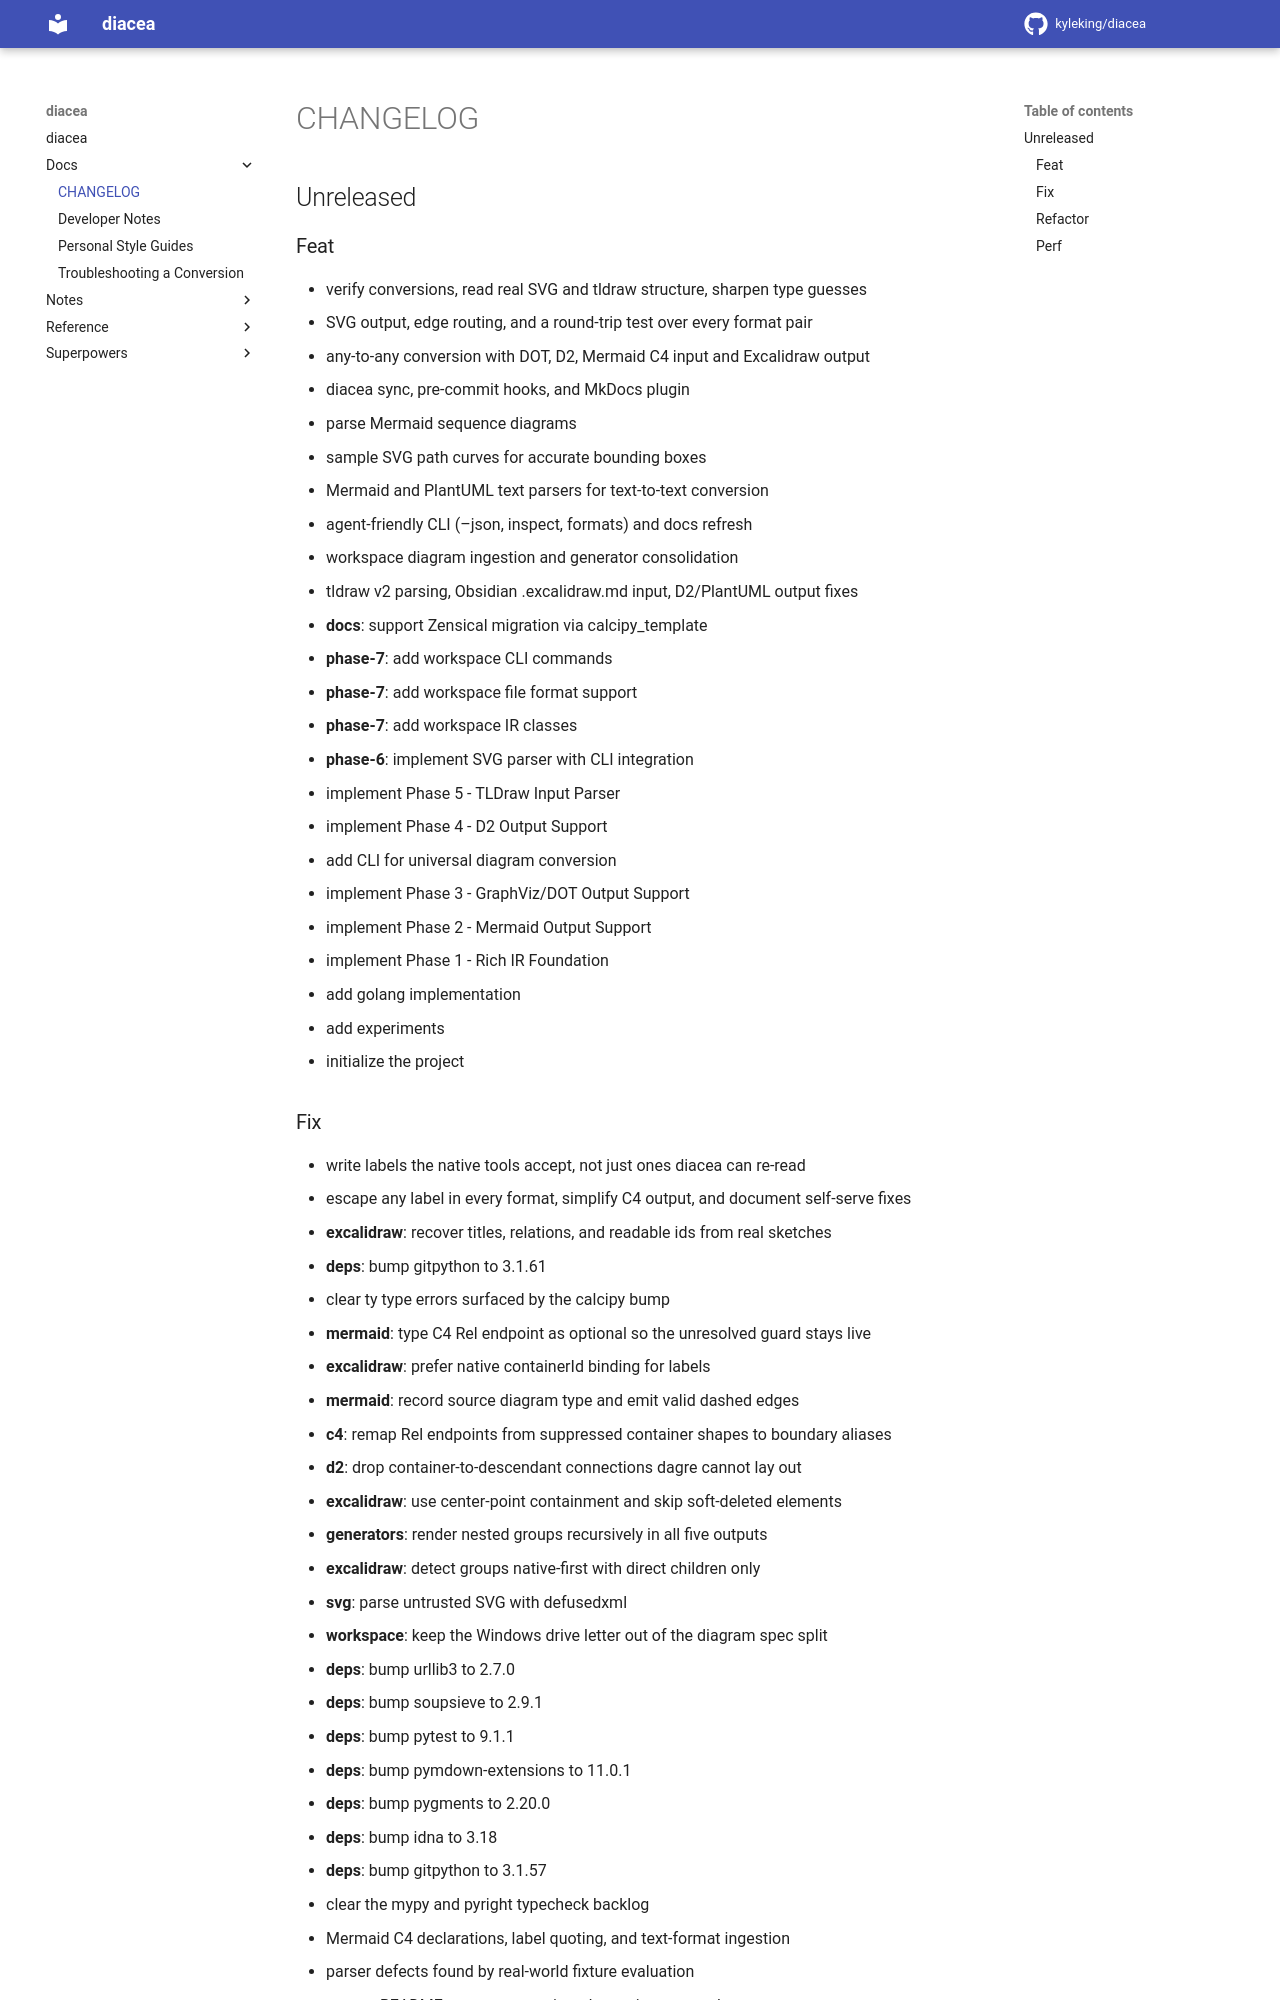

repository: KyleKing/diacea · page: docs/CHANGELOG/index.html · generator: mkdocs

## Unreleased

### Feat

- diacea sync, pre-commit hooks, and MkDocs plugin
- parse Mermaid sequence diagrams
- sample SVG path curves for accurate bounding boxes
- Mermaid and PlantUML text parsers for text-to-text conversion
- agent-friendly CLI (--json, inspect, formats) and docs refresh
- workspace diagram ingestion and generator consolidation
- tldraw v2 parsing, Obsidian .excalidraw.md input, D2/PlantUML output fixes
- **docs**: support Zensical migration via calcipy_template
- **phase-7**: add workspace CLI commands
- **phase-7**: add workspace file format support
- **phase-7**: add workspace IR classes
- **phase-6**: implement SVG parser with CLI integration
- implement Phase 5 - TLDraw Input Parser
- implement Phase 4 - D2 Output Support
- add CLI for universal diagram conversion
- implement Phase 3 - GraphViz/DOT Output Support
- implement Phase 2 - Mermaid Output Support
- implement Phase 1 - Rich IR Foundation
- add golang implementation
- add experiments
- initialize the project
